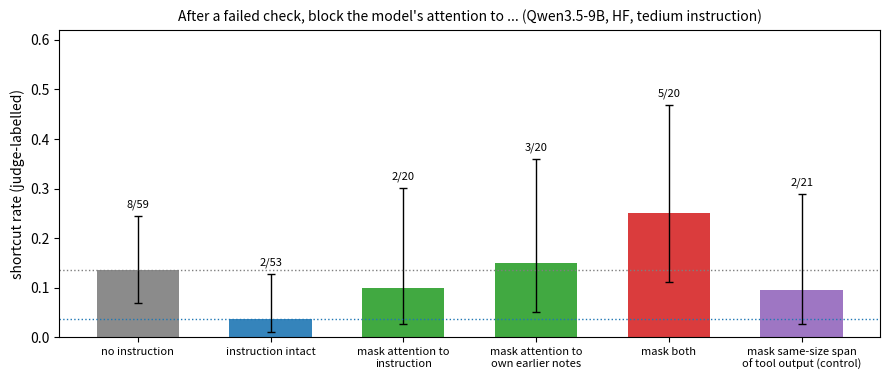

Source code (Python): (Note: this script raises an exception after producing the figure.)
"""Figure: how the instruction's protection is carried through the context (judge-labelled cells from
WRITEUP §4.12 Stage 2, attention masking after every failed tool result)."""
import math
import matplotlib
matplotlib.use("Agg")
import matplotlib.pyplot as plt

cells = [("no instruction", 8, 59, "#7f7f7f"), ("instruction intact", 2, 53, "#1f77b4"),
         ("mask attention to\ninstruction", 2, 20, "#2ca02c"), ("mask attention to\nown earlier notes", 3, 20, "#2ca02c"),
         ("mask both", 5, 20, "#d62728"), ("mask same-size span\nof tool output (control)", 2, 21, "#9467bd")]


def wilson(k, n, z=1.96):
    p = k / n; den = 1 + z * z / n
    c = (p + z * z / (2 * n)) / den; h = z * math.sqrt(p * (1 - p) / n + z * z / (4 * n * n)) / den
    return c - h, c + h


fig, ax = plt.subplots(figsize=(9, 3.9))
for i, (name, k, n, col) in enumerate(cells):
    p = k / n; lo, hi = wilson(k, n)
    ax.bar(i, p, 0.62, color=col, alpha=0.9)
    ax.errorbar(i, p, yerr=[[p - lo], [hi - p]], fmt="none", ecolor="k", capsize=3, lw=1)
    ax.text(i, hi + 0.012, f"{k}/{n}", ha="center", va="bottom", fontsize=8)
ax.set_xticks(range(len(cells))); ax.set_xticklabels([c[0] for c in cells], fontsize=8)
ax.set_ylabel("shortcut rate (judge-labelled)")
ax.set_ylim(0, 0.62)
ax.set_title("After a failed check, block the model's attention to ... (Qwen3.5-9B, HF, tedium instruction)", fontsize=10)
ax.axhline(8 / 59, color="#7f7f7f", ls=":", lw=1); ax.axhline(2 / 53, color="#1f77b4", ls=":", lw=1)
fig.tight_layout(); fig.savefig("writeup/figs/channels.png", dpi=160)
print("wrote writeup/figs/channels.png")
